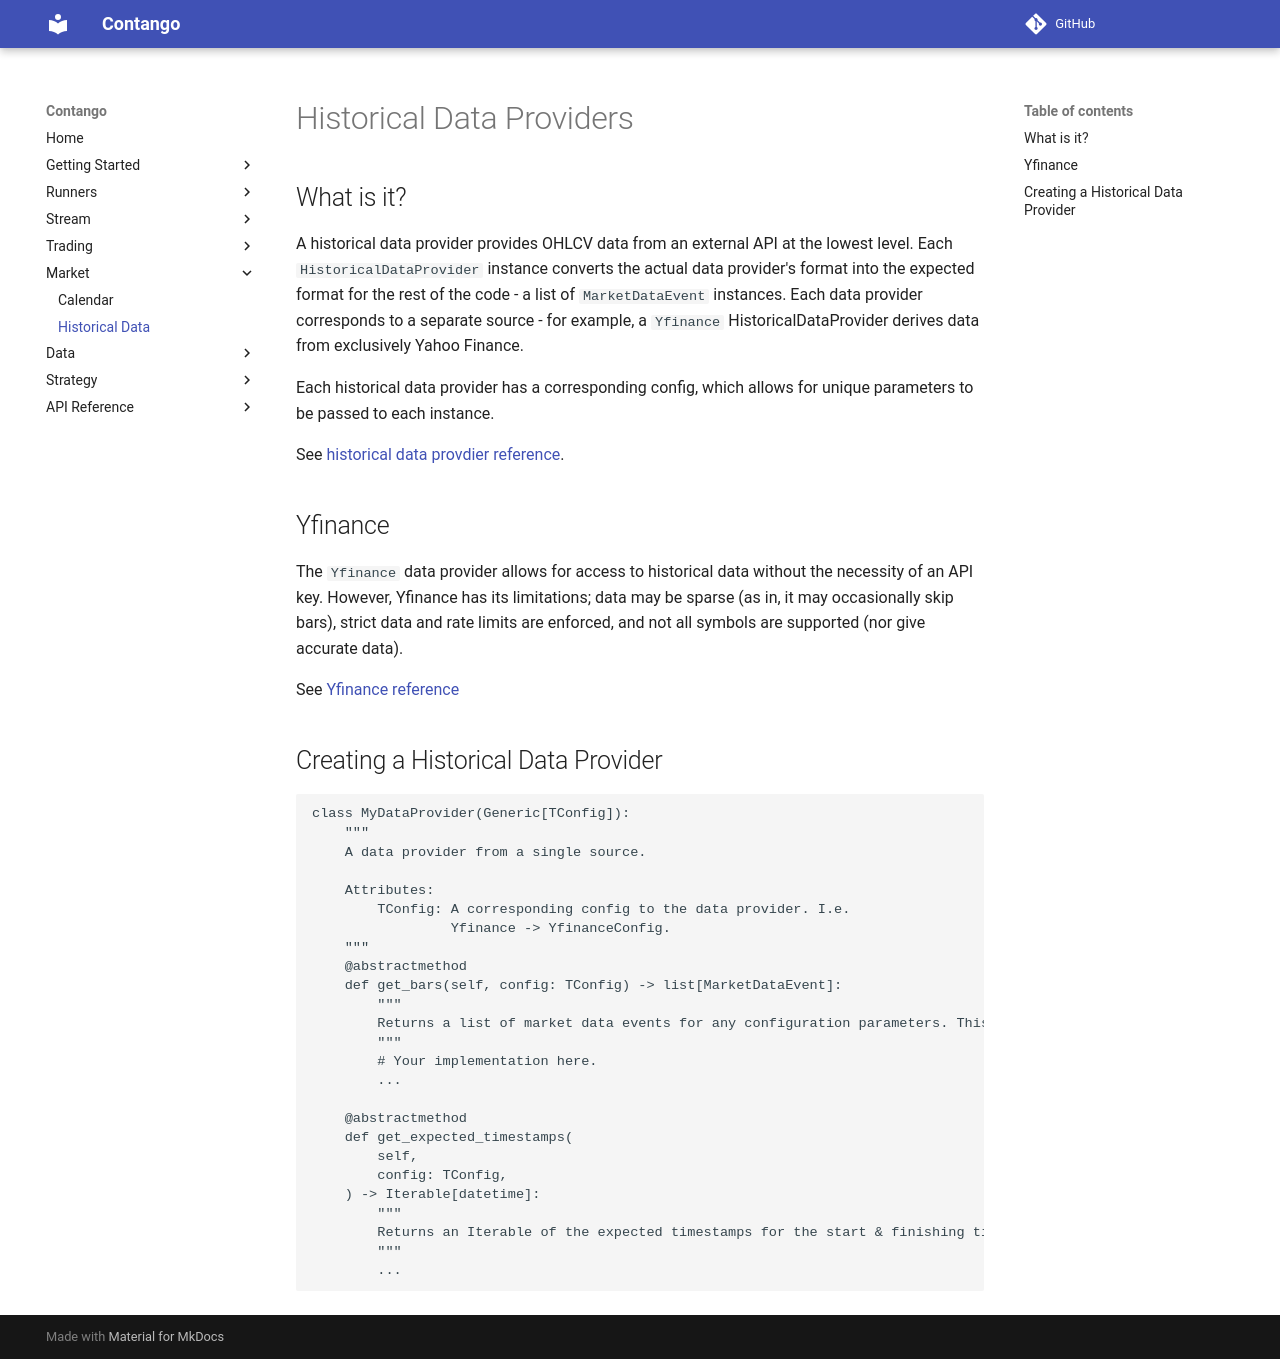

repository: igowuu/Contango · page: market/historical-data-provider/index.html · generator: mkdocs

# Historical Data Providers

## What is it?

A historical data provider provides OHLCV data from an external API at the lowest level. Each `HistoricalDataProvider` instance converts the actual data provider's format into the expected format for the rest of the code - a list of `MarketDataEvent` instances. Each data provider corresponds to a separate source - for example, a `Yfinance` HistoricalDataProvider derives data from exclusively Yahoo Finance.

Each historical data provider has a corresponding config, which allows for unique parameters to be passed to each instance.

See [historical data provdier reference](../reference/market/data_providers/historical_data_provider.md).

## Yfinance

The `Yfinance` data provider allows for access to historical data without the necessity of an API key. However, Yfinance has its limitations; data may be sparse (as in, it may occasionally skip bars), strict data and rate limits are enforced, and not all symbols are supported (nor give accurate data).

See [Yfinance reference](../reference/market/data_providers/yfinance/yfinance.md)


## Creating a Historical Data Provider

```python
class MyDataProvider(Generic[TConfig]):
    """
    A data provider from a single source.

    Attributes:
        TConfig: A corresponding config to the data provider. I.e. 
                 Yfinance -> YfinanceConfig.
    """
    @abstractmethod
    def get_bars(self, config: TConfig) -> list[MarketDataEvent]:
        """
        Returns a list of market data events for any configuration parameters. This polls the actual source and converts the results from the source into `MarketDataEvent` instances.
        """
        # Your implementation here.
        ...
    
    @abstractmethod
    def get_expected_timestamps(
        self,
        config: TConfig,
    ) -> Iterable[datetime]:
        """
        Returns an Iterable of the expected timestamps for the start & finishing timestamps of a configuration. Typically speaking, this comes from a designated `Calendar` implementation supplied during initialization.
        """
        ...
```
